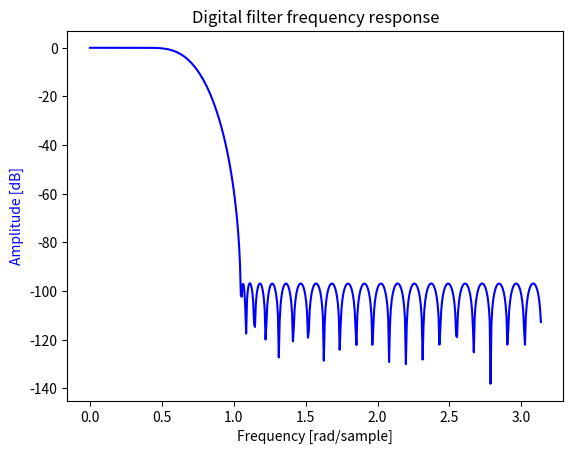

Recreate this plot in Python.
#!/usr/bin/env python3
from scipy import signal
import matplotlib.pyplot as plt
import numpy as np

b = [
-38.41016948769473770E-6,
-90.50289391588026430E-6,
-102.2338820732995540E-6,
 32.73970275035304670E-6,
 381.8240629950948910E-6,
 846.0265329719275090E-6,
 0.001084239111953427,
 619.1881803301484980E-6,
-829.1053140212129620E-6,
-0.002921731166609078,
-0.004508614878463544,
-0.003986742336266642,
-261.4065737852761800E-6,
 0.006095585807556962,
 0.012266462585479018,
 0.013916606361778468,
 0.007359565861815532,
-0.007650178819685520,
-0.026035724470521729,
-0.037927670814147371,
-0.032099032686340435,
-0.001214984329425054,
 0.053499017797751985,
 0.120745758286917165,
 0.182127424964459994,
 0.218763245561788666,
 0.218763245561788666,
 0.182127424964459994,
 0.120745758286917165,
 0.053499017797751985,
-0.001214984329425054,
-0.032099032686340435,
-0.037927670814147371,
-0.026035724470521729,
-0.007650178819685520,
 0.007359565861815532,
 0.013916606361778468,
 0.012266462585479018,
 0.006095585807556962,
-261.4065737852761800E-6,
-0.003986742336266642,
-0.004508614878463544,
-0.002921731166609078,
-829.1053140212129620E-6,
 619.1881803301484980E-6,
 0.001084239111953427,
 846.0265329719275090E-6,
 381.8240629950948910E-6,
 32.73970275035304670E-6,
-102.2338820732995540E-6,
-90.50289391588026430E-6,
-38.41016948769473770E-6
]

w, h = signal.freqz(b)
fig, ax1 = plt.subplots()
ax1.set_title('Digital filter frequency response')
ax1.plot(w, 20 * np.log10(abs(h)), 'b')
ax1.set_ylabel('Amplitude [dB]', color='b')
ax1.set_xlabel('Frequency [rad/sample]')
plt.show()
